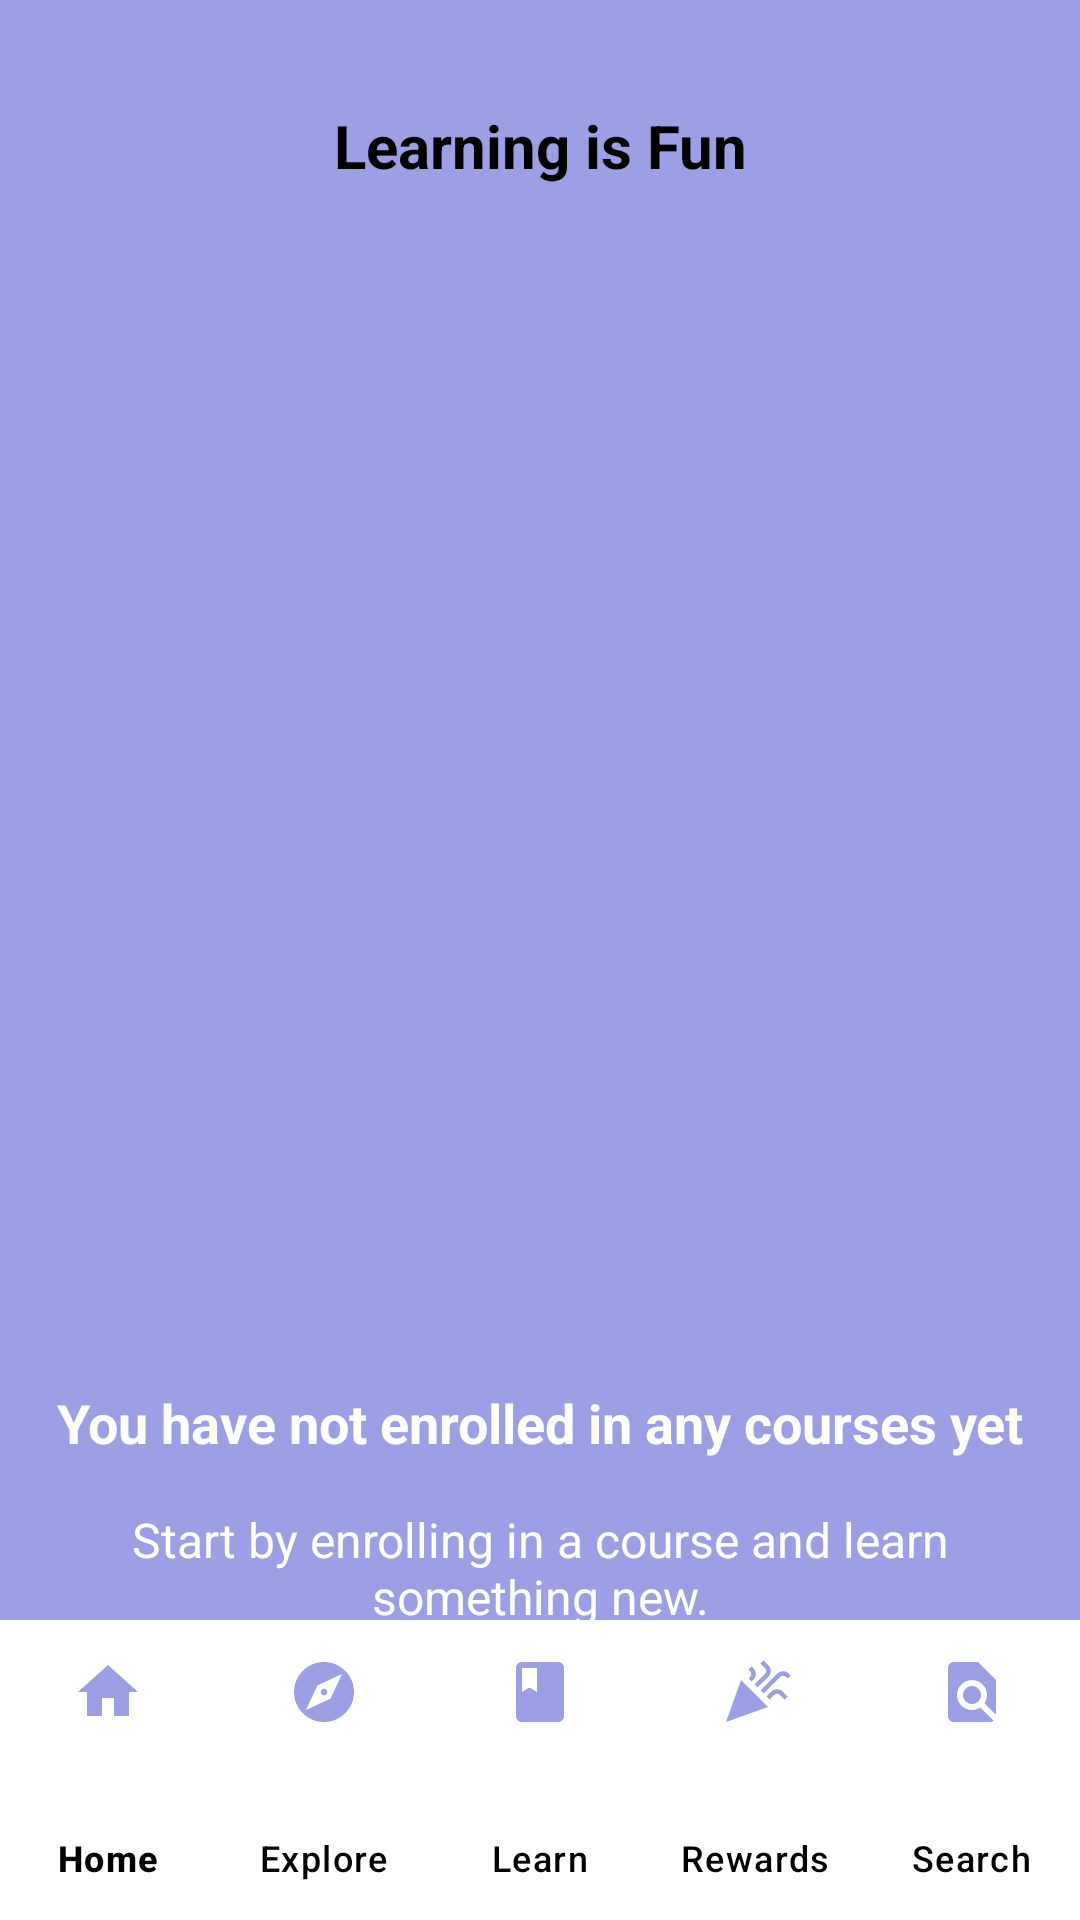

Write the Android layout XML for this screen, with the resource values it uses.
<!-- AndroidManifest.xml: application theme Theme.MyBrightMind -->
<!-- res/layout/activity_learn_first.xml -->
<?xml version="1.0" encoding="utf-8"?>
<androidx.constraintlayout.widget.ConstraintLayout xmlns:android="http://schemas.android.com/apk/res/android"
	xmlns:app="http://schemas.android.com/apk/res-auto"
	android:id="@+id/learn_first"
	android:layout_width="match_parent"
	android:layout_height="match_parent">

	<LinearLayout
		android:id="@+id/linearL"
		android:layout_width="match_parent"
		android:layout_height="0dp"
		android:background="#9D9FE5"
		android:orientation="vertical"
		app:layout_constraintBottom_toTopOf="@+id/bottom_navigation"
		app:layout_constraintEnd_toEndOf="parent"
		app:layout_constraintStart_toStartOf="parent"
		app:layout_constraintTop_toTopOf="parent">

		<TextView
			android:layout_width="match_parent"
			android:layout_height="wrap_content"
			android:layout_marginTop="35dip"
			android:gravity="center_horizontal"
			android:text="@string/learning_is_fun"
			android:textColor="#000000"
			android:textSize="20sp"
			android:textStyle="bold" />

		<Space
			android:layout_width="match_parent"
			android:layout_height="400dip" />

		<TextView
			android:layout_width="match_parent"
			android:layout_height="wrap_content"
			android:gravity="center"
			android:text="@string/you_have_not_enrolled_in_any_courses_yet"
			android:textColor="#FFFFFF"
			android:textSize="18sp"
			android:textStyle="bold" />

		<TextView
			android:layout_width="match_parent"
			android:layout_height="wrap_content"
			android:layout_marginTop="16dip"
			android:breakStrategy="high_quality"
			android:gravity="center"
			android:paddingStart="30dip"
			android:paddingEnd="30dip"
			android:text="@string/start_by_enrolling_in_a_course_and_learn_something_new"
			android:textColor="#FFFFFF"
			android:textSize="16sp" />

		<Button
			android:id="@+id/explore_courses_button"
			android:layout_width="match_parent"
			android:layout_height="wrap_content"
			android:layout_marginStart="30dip"
			android:layout_marginTop="24dip"
			android:layout_marginEnd="30dip"
			android:background="#2E303C"
			android:text="@string/explore_courses"
			app:cornerRadius="0dip" />
	</LinearLayout>

	<com.google.android.material.bottomnavigation.BottomNavigationView
		android:id="@+id/bottom_navigation"
		android:layout_width="match_parent"
		android:layout_height="100dip"
		app:backgroundTint="@color/white"
		app:elevation="0dp"
		app:itemIconTint="@color/selected_bg"
		app:itemTextColor="#000000"
		app:labelVisibilityMode="labeled"
		app:layout_constraintBottom_toBottomOf="parent"
		app:layout_constraintEnd_toEndOf="parent"
		app:layout_constraintHorizontal_bias="0.0"
		app:layout_constraintStart_toStartOf="parent"
		app:layout_constraintTop_toBottomOf="@id/linearL"
		app:menu="@menu/bottom_navigation_menu" />
</androidx.constraintlayout.widget.ConstraintLayout>
<!-- resources referenced by this layout -->
<resources>
  <color name="selected_bg">#9D9FE5</color>
  <color name="white">#FFFFFFFF</color>
  <string name="explore_courses">Explore Courses</string>
  <string name="learning_is_fun">Learning is Fun</string>
  <string name="start_by_enrolling_in_a_course_and_learn_something_new">Start by enrolling in a course and learn something new.</string>
  <string name="you_have_not_enrolled_in_any_courses_yet">You have not enrolled in any courses yet</string>
  <style name="Theme.MyBrightMind" parent="Base.Theme.MyBrightMind" />
  <style name="Base.Theme.MyBrightMind" parent="Theme.Material3.DayNight.NoActionBar">
          
          
      </style>
</resources>
